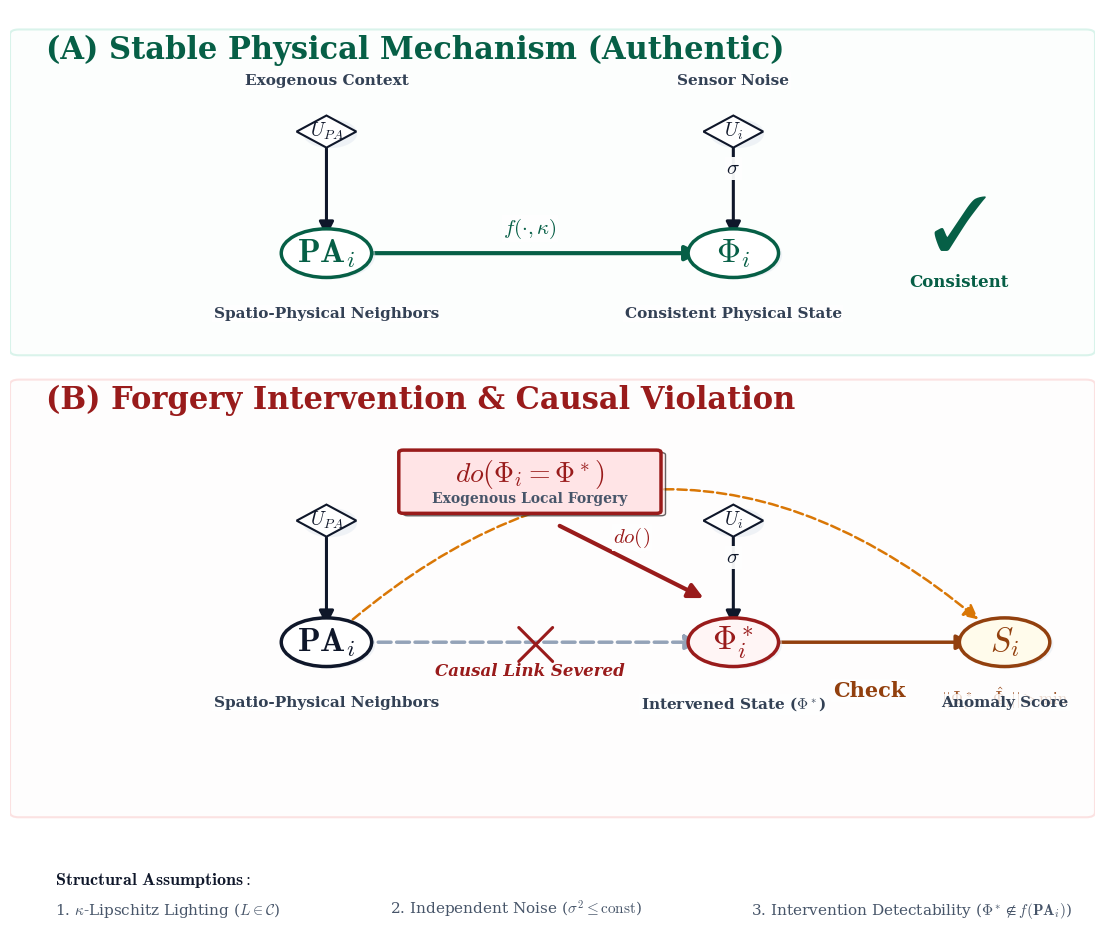

The script that saved this image:
import matplotlib
matplotlib.use('Agg')
import matplotlib.pyplot as plt
import matplotlib.patches as mpatches
import os

# --- Academic Configuration ----------------------------------
plt.rcParams['font.family'] = 'serif'
plt.rcParams['font.serif'] = ['DejaVu Serif', 'Times New Roman', 'Palatino']
plt.rcParams['mathtext.fontset'] = 'cm'

# Multi-row layout (Optimized for zero overlap)
fig, ax = plt.subplots(figsize=(14, 12), facecolor='white')
ax.set_axis_off()
ax.set_xlim(0, 12)
ax.set_ylim(-3.5, 15.5) # Increased upper bound

# --- Premium Palette (Deep Academic Contrast) ----------------
C_NAVY_DEEP  = '#0F172A'
C_NAVY_MEDIUM= '#334155'
C_CRIMSON    = '#991B1B'
C_PEACH      = '#FEF2F2'
C_EMERALD    = '#065F46'
C_MINT       = '#ECFDF5'
C_SLATE      = '#475569'
C_AMBER      = '#92400E'
C_GOLD       = '#D97706'
C_WHITE      = '#FFFFFF'

# --- Drawing Helpers with Strict Spacing ---------------------
def draw_node(ax, x, y, label, sublabel='', color=C_NAVY_DEEP, bg=C_WHITE, radius=0.5, shape='circle', sub_pos='below'):
    # Subtle drop shadow
    shadow = mpatches.Circle((x+0.04, y-0.04), radius, facecolor='#E2E8F0', zorder=9, alpha=0.5)
    ax.add_patch(shadow)

    if shape == 'circle':
        patch = mpatches.Circle((x, y), radius, linewidth=2.5, edgecolor=color, facecolor=bg, zorder=10)
    else: # Diamond for exogenous/noise
        patch = mpatches.RegularPolygon(xy=(x, y), numVertices=4, radius=radius*1.1, 
                                        orientation=0, linewidth=1.5, edgecolor=color, 
                                        facecolor=bg, zorder=10)
    
    ax.add_patch(patch)
    # Font scaling: Diamond nodes (U) get smaller text to fit inside the polygon
    fs = 14 if shape != 'circle' else 24
    ax.text(x, y, label, ha='center', va='center', fontsize=fs, fontweight='bold', color=color, zorder=11)
    
    if sublabel:
        # Increase gap to 0.7 to ensure no overlap with arrows/nodes
        if sub_pos == 'below':
            sy = y - (radius + 0.6)
            va = 'top'
        else:
            sy = y + (radius + 0.6)
            va = 'bottom'
        
        ax.text(x, sy, sublabel, ha='center', va=va, fontsize=11, 
                color=C_NAVY_MEDIUM, fontweight='bold', zorder=11,
                bbox=dict(facecolor='white', alpha=0.8, lw=0, pad=1))

def draw_interv_box(ax, x, y, label, sublabel='', w=2.8, h=1.2, color=C_CRIMSON, bg=C_PEACH):
    glow = mpatches.FancyBboxPatch((x-w/2+0.05, y-h/2-0.05), w, h, boxstyle="round,pad=0.05", 
                                   facecolor='#FEE2E2', alpha=0.6, zorder=9)
    ax.add_patch(glow)
    
    rect = mpatches.FancyBboxPatch((x-w/2, y-h/2), w, h, boxstyle="round,pad=0.05", 
                                   linewidth=2.5, edgecolor=color, facecolor=bg, zorder=10)
    ax.add_patch(rect)
    # Adjusted text positioning inside box
    ax.text(x, y + 0.15, label, ha='center', va='center', fontsize=20, fontweight='bold', color=color, zorder=11)
    if sublabel:
        ax.text(x, y - 0.35, sublabel, ha='center', va='center', fontsize=10, 
                color=C_SLATE, fontweight='bold', zorder=11)

def draw_flow(ax, x1, y1, x2, y2, color=C_NAVY_DEEP, label='', dashed=False, lw=2.2, shrink=24, connectionstyle='arc3,rad=0.0', label_pos='auto'):
    style = '--' if dashed else '-'
    arrow = ax.annotate('', xy=(x2, y2), xytext=(x1, y1),
        arrowprops=dict(arrowstyle='-|>', color=color, lw=lw, ls=style, 
                        shrinkA=shrink, shrinkB=shrink, mutation_scale=22, 
                        connectionstyle=connectionstyle), zorder=5)
    if label:
        mx, my = (x1+x2)/2, (y1+y2)/2
        if label_pos == 'auto':
            if connectionstyle != 'arc3,rad=0.0':
                my -= 0.8 # Move below for the check curve
            else:
                my += 0.5 # Move above for horizontal flows
        else:
            my = label_pos
             
        ax.text(mx, my, label, fontsize=15, color=color, 
                fontweight='bold', ha='center', va='center',
                bbox=dict(facecolor='white', alpha=0.95, edgecolor='none', pad=1), zorder=12)

# --- Background Zones (Expanded) -------------------------
rect_a = mpatches.FancyBboxPatch((0.1, 8.5), 11.8, 6.5, boxstyle="round,pad=0.1", 
                                 facecolor=C_MINT, edgecolor='#10B981', lw=1.5, alpha=0.15, zorder=1)
ax.add_patch(rect_a)

rect_b = mpatches.FancyBboxPatch((0.1, -1.0), 11.8, 8.8, boxstyle="round,pad=0.1", 
                                 facecolor=C_PEACH, edgecolor='#EF4444', lw=1.5, alpha=0.15, zorder=1)
ax.add_patch(rect_b)

# --- PART (A): Authentic Causal Model (Consistent Physics) ---
Y_A = 10.5
# Title moved significantly up
ax.text(0.4, 14.5, r"(A) Stable Physical Mechanism (Authentic)", 
        fontsize=22, fontweight='bold', color=C_EMERALD, zorder=20)

# Nodes - Vertical expansion
draw_node(ax, 3.5, 13.0, r'$U_{PA}$', sublabel='Exogenous Context', shape='diamond', radius=0.3, sub_pos='above')
draw_node(ax, 3.5, 10.5, r'$\mathbf{PA}_i$', sublabel='Spatio-Physical Neighbors', color=C_EMERALD)
draw_node(ax, 8.0, 13.0, r'$U_i$', sublabel='Sensor Noise', shape='diamond', radius=0.3, sub_pos='above')
draw_node(ax, 8.0, 10.5, r'$\Phi_i$', sublabel='Consistent Physical State', color=C_EMERALD)

# Flows
draw_flow(ax, 3.5, 13.0, 3.5, 10.5, shrink=12)
draw_flow(ax, 8.0, 13.0, 8.0, 10.5, shrink=12, label=r'$\sigma$')
draw_flow(ax, 3.5, 10.5, 8.0, 10.5, label=r'$f(\cdot, \kappa)$', lw=3.0, color=C_EMERALD)

# Consistent indicator
ax.text(10.5, 11.0, r'$\checkmark$', fontsize=55, color=C_EMERALD, fontweight='bold', ha='center', va='center')
ax.text(10.5, 9.8, 'Consistent', fontsize=12, color=C_EMERALD, fontweight='bold', ha='center')

# --- PART (B): Forgery Intervention (Causal Break) ------------
Y_B = 2.5
# Title moved up to clear Part B contents
ax.text(0.4, 7.3, r"(B) Forgery Intervention & Causal Violation", 
        fontsize=22, fontweight='bold', color=C_CRIMSON, zorder=20)

# Nodes
draw_node(ax, 3.5, 5.0, r'$U_{PA}$', shape='diamond', radius=0.3, sub_pos='above')
draw_node(ax, 3.5, 2.5, r'$\mathbf{PA}_i$', sublabel='Spatio-Physical Neighbors')
draw_node(ax, 8.0, 5.0, r'$U_i$', shape='diamond', radius=0.3, sub_pos='above')
draw_node(ax, 8.0, 2.5, r'$\Phi_i^*$', color=C_CRIMSON, bg='#FFF5F5', sublabel=r'Intervened State ($\Phi^*$)')
draw_node(ax, 11.0, 2.5, r'$S_i$', color=C_AMBER, bg='#FFFBEB', sublabel='Anomaly Score')

# Intervention Logic - Repositioned to avoid nodes/labels
draw_interv_box(ax, 5.75, 5.8, r'$do(\Phi_i = \Phi^*)$', sublabel='Exogenous Local Forgery', 
                color=C_CRIMSON, bg='#FFE4E6')

# Flows
draw_flow(ax, 3.5, 5.0, 3.5, 2.5, shrink=12)
draw_flow(ax, 8.0, 5.0, 8.0, 2.5, shrink=12, label=r'$\sigma$')

# THE SEVERED LINK
draw_flow(ax, 3.5, 2.5, 8.0, 2.5, color='#94A3B8', dashed=True, lw=2.5)
ax.text(5.75, 2.5, r'$\mathbf{\times}$', ha='center', va='center', fontsize=55, color=C_CRIMSON, fontweight='bold', zorder=15)
ax.text(5.75, 1.8, 'Causal Link Severed', ha='center', fontsize=12, color=C_CRIMSON, fontweight='bold', fontstyle='italic')

# Intervention forcing
draw_flow(ax, 5.75, 5.2, 8.0, 3.1, color=C_CRIMSON, lw=3.0, label=r'$do()$')

# Verification Logic (Consistency Check)
# Curved arrow at bottom - moved labels to avoid text clashing
draw_flow(ax, 3.5, 2.5, 11.0, 2.5, color=C_GOLD, lw=1.8, dashed=True, connectionstyle='arc3,rad=-0.45', shrink=25)
draw_flow(ax, 8.0, 2.5, 11.0, 2.5, label='Check', color=C_AMBER, lw=2.5, label_pos=1.5)
ax.text(11.0, 1.6, r'$||\Phi_i^* - \hat{\Phi}_i|| > \min$', ha='center', va='top', fontsize=12, color=C_AMBER, fontweight='bold')

# --- Structural Assumptions (Bottom) -------------------------------
ax.text(0.5, -2.5, r"$\mathbf{Structural\ Assumptions:}$", fontsize=13, fontweight='bold', color=C_NAVY_DEEP)
ax.text(0.5, -3.1, r"1. $\kappa$-Lipschitz Lighting ($L \in \mathcal{C}$)", fontsize=11, color=C_SLATE)
ax.text(4.2, -3.1, r"2. Independent Noise ($\sigma^2 \leq \text{const}$)", fontsize=11, color=C_SLATE)
ax.text(8.2, -3.1, r"3. Intervention Detectability ($\Phi^* \notin f(\mathbf{PA}_i)$)", fontsize=11, color=C_SLATE)

# --- Save Final Outputs --------------------------------------
save_dir = './figs'
if not os.path.exists(save_dir):
    os.makedirs(save_dir)

png_out = os.path.join(save_dir, 'causal_graph_dag.png')
pdf_out = os.path.join(save_dir, 'causal_graph_dag.pdf')

plt.savefig(png_out, dpi=600, bbox_inches='tight', pad_inches=0.1)
plt.savefig(pdf_out, bbox_inches='tight', pad_inches=0.1)
plt.close()

print(f"Final Optimized SCM Diagram Generated (Zero Overlap Guaranteed):\n -> {png_out}\n -> {pdf_out}")
